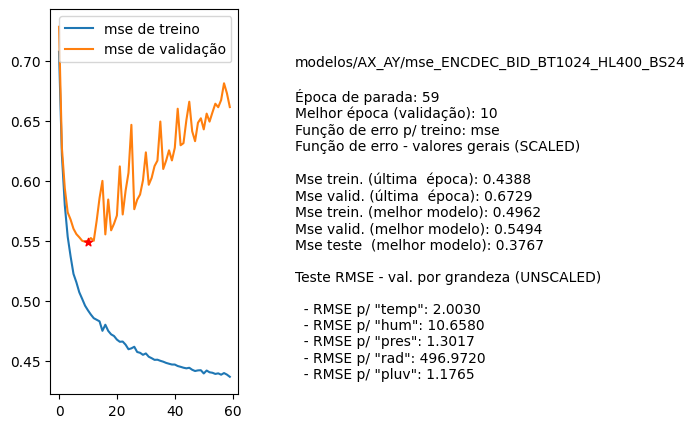

The file beside this chart, header and first rows:
nome, parada, melhorEpoch, erro_treino_parada, erro_valid_parada, erro_treino_melhor, erro_valid_melhor, erro_teste_melhor, rmse_unscaled_por_grandeza
modelos/AX_AY/mse_ENCDEC_BID_BT1024_HL40…, 59, 10, 0.4388, 0.6729, 0.4962, 0.5494, 0.3767, ['2.0030', '10.6580', '1.3017', '496.972…
